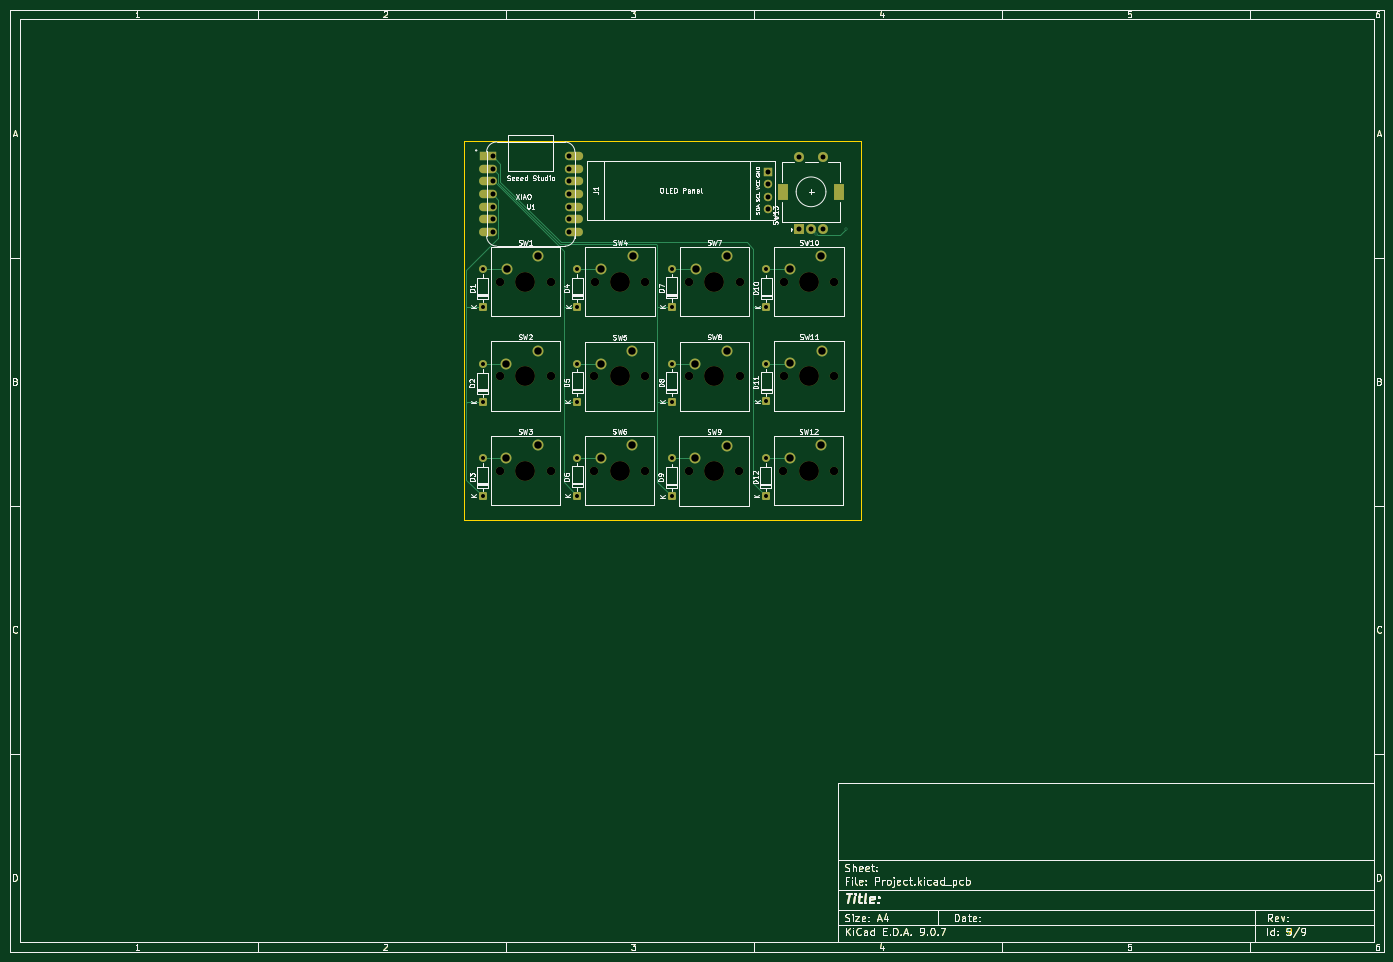
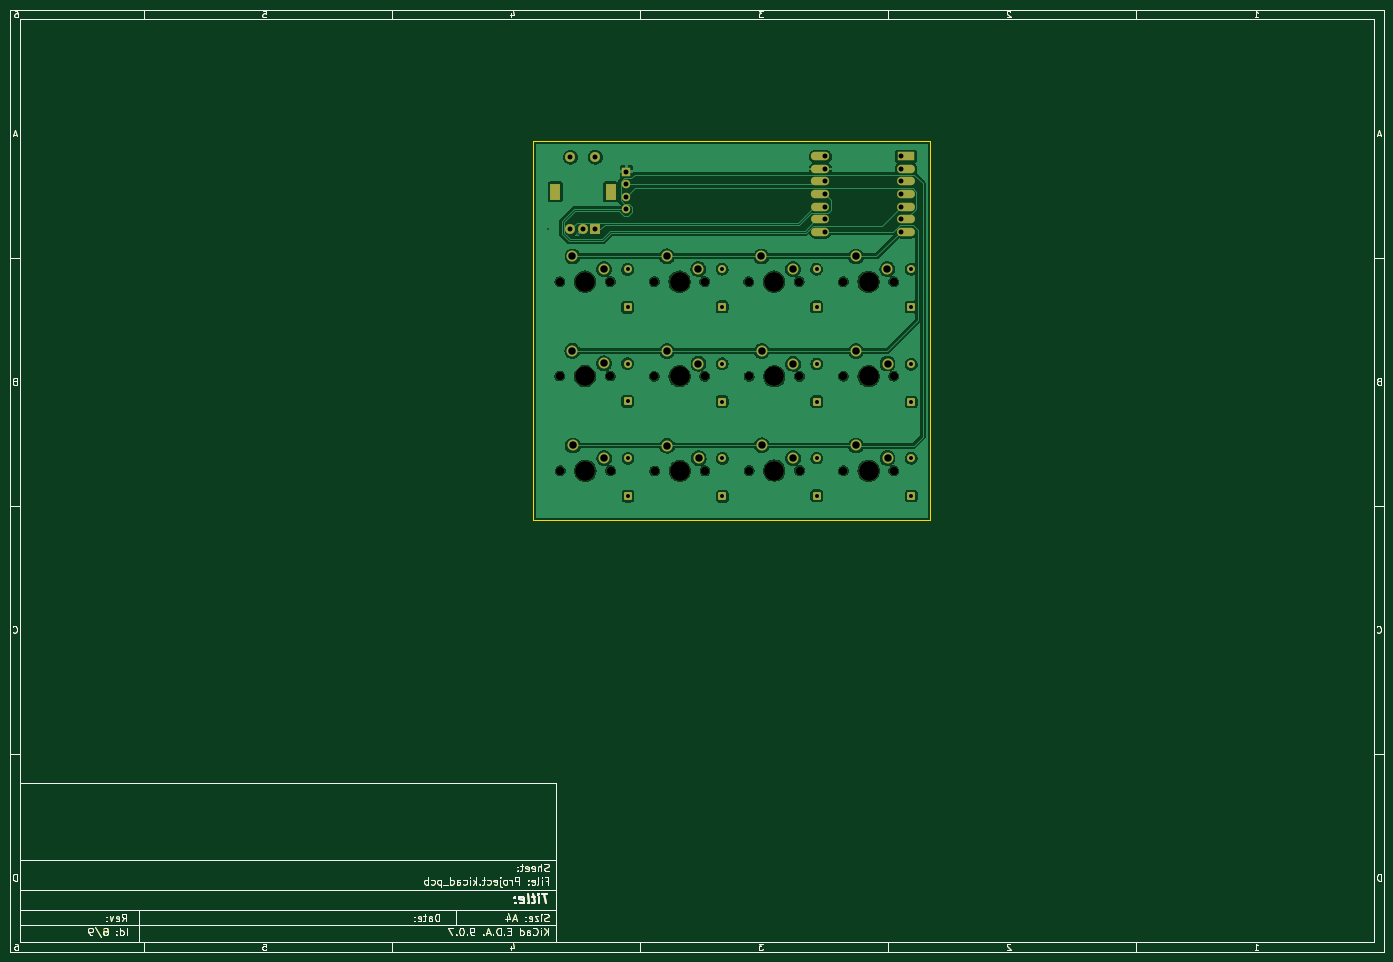
Circuit board: 11 layer files. Board 277.0 x 190.0 mm.
- bottom_copper: Project-B_Cu.gbl (210306 bytes)
- bottom_mask: Project-B_Mask.gbs (52447 bytes)
- paste: Project-B_Paste.gbp (46432 bytes)
- bottom_silk: Project-B_Silkscreen.gbo (47369 bytes)
- outline: Project-Edge_Cuts.gm1 (47652 bytes)
- top_copper: Project-F_Cu.gtl (57771 bytes)
- top_mask: Project-F_Mask.gts (50939 bytes)
- paste: Project-F_Paste.gtp (46952 bytes)
- top_silk: Project-F_Silkscreen.gto (118596 bytes)
- drill: Project-NPTH.drl (994 bytes)
- drill: Project-PTH.drl (1753 bytes)

=== bottom_copper: Project-B_Cu.gbl (210306 bytes, source omitted) ===
=== bottom_mask: Project-B_Mask.gbs (52447 bytes, source omitted) ===
=== paste: Project-B_Paste.gbp (46432 bytes, source omitted) ===
=== bottom_silk: Project-B_Silkscreen.gbo (47369 bytes, source omitted) ===
=== outline: Project-Edge_Cuts.gm1 (47652 bytes, source omitted) ===
=== top_copper: Project-F_Cu.gtl (57771 bytes, source omitted) ===
=== top_mask: Project-F_Mask.gts (50939 bytes, source omitted) ===
=== paste: Project-F_Paste.gtp (46952 bytes, source omitted) ===
=== top_silk: Project-F_Silkscreen.gto (118596 bytes, source omitted) ===
=== drill: Project-NPTH.drl ===
M48
; DRILL file {KiCad 9.0.7} date 2026-02-26T16:53:52+0530
; FORMAT={-:-/ absolute / metric / decimal}
; #@! TF.CreationDate,2026-02-26T16:53:52+05:30
; #@! TF.GenerationSoftware,Kicad,Pcbnew,9.0.7
; #@! TF.FileFunction,NonPlated,1,2,NPTH
FMAT,2
METRIC
; #@! TA.AperFunction,NonPlated,NPTH,ComponentDrill
T1C1.700
; #@! TA.AperFunction,NonPlated,NPTH,ComponentDrill
T2C4.000
%
G90
G05
T1
X108.819Y-102.963
X108.821Y-83.904
X108.84Y-64.86
X118.979Y-102.963
X118.981Y-83.904
X119.0Y-64.86
X127.83Y-102.93
X127.84Y-83.94
X127.902Y-64.858
X137.99Y-102.93
X138.0Y-83.94
X138.062Y-64.858
X146.879Y-103.001
X146.934Y-83.912
X146.94Y-64.84
X157.039Y-103.001
X157.094Y-83.912
X157.1Y-64.84
X165.913Y-102.965
X165.983Y-64.839
X165.997Y-83.875
X176.073Y-102.965
X176.143Y-64.839
X176.157Y-83.875
T2
X113.899Y-102.963
X113.901Y-83.904
X113.92Y-64.86
X132.91Y-102.93
X132.92Y-83.94
X132.982Y-64.858
X151.959Y-103.001
X152.014Y-83.912
X152.02Y-64.84
X170.993Y-102.965
X171.063Y-64.839
X171.077Y-83.875
M30

=== drill: Project-PTH.drl ===
M48
; DRILL file {KiCad 9.0.7} date 2026-02-26T16:53:52+0530
; FORMAT={-:-/ absolute / metric / decimal}
; #@! TF.CreationDate,2026-02-26T16:53:52+05:30
; #@! TF.GenerationSoftware,Kicad,Pcbnew,9.0.7
; #@! TF.FileFunction,Plated,1,2,PTH
FMAT,2
METRIC
; #@! TA.AperFunction,Plated,PTH,ViaDrill
T1C0.300
; #@! TA.AperFunction,Plated,PTH,ComponentDrill
T2C0.800
; #@! TA.AperFunction,Plated,PTH,ComponentDrill
T3C1.000
; #@! TA.AperFunction,Plated,PTH,ComponentDrill
T4C1.500
%
G90
G05
T1
X172.495Y-55.245
X178.61Y-54.27
T2
X105.305Y-81.507
X105.305Y-89.127
X105.321Y-100.443
X105.321Y-108.063
X105.331Y-62.34
X105.331Y-69.96
X124.33Y-100.41
X124.33Y-108.03
X124.34Y-81.42
X124.34Y-89.04
X124.392Y-62.335
X124.392Y-69.955
X143.38Y-100.49
X143.38Y-108.11
X143.438Y-81.403
X143.438Y-89.023
X143.44Y-62.32
X143.44Y-69.94
X162.403Y-100.46
X162.403Y-108.08
X162.487Y-62.378
X162.487Y-69.998
X162.49Y-81.36
X162.49Y-88.98
T3
X107.37Y-39.58
X107.37Y-42.12
X107.37Y-44.66
X107.37Y-47.2
X107.37Y-49.74
X107.37Y-52.28
X107.37Y-54.82
X122.62Y-39.58
X122.62Y-42.12
X122.62Y-44.66
X122.62Y-47.2
X122.62Y-49.74
X122.62Y-52.28
X122.62Y-54.82
X162.745Y-42.665
X162.745Y-45.205
X162.745Y-47.745
X162.745Y-50.285
X169.0Y-39.75
X169.0Y-54.25
X171.5Y-54.25
X174.0Y-39.75
X174.0Y-54.25
T4
X110.089Y-100.423
X110.091Y-81.364
X110.11Y-62.32
X116.439Y-97.883
X116.441Y-78.824
X116.46Y-59.78
X129.1Y-100.39
X129.11Y-81.4
X129.172Y-62.318
X135.45Y-97.85
X135.46Y-78.86
X135.522Y-59.778
X148.149Y-100.461
X148.204Y-81.372
X148.21Y-62.3
X154.499Y-97.921
X154.554Y-78.832
X154.56Y-59.76
X167.183Y-100.425
X167.253Y-62.299
X167.267Y-81.335
X173.533Y-97.885
X173.603Y-59.759
X173.617Y-78.795
T4
G00X165.9Y-47.4
M15
G01X165.9Y-46.1
M16
G05
G00X177.1Y-47.4
M15
G01X177.1Y-46.1
M16
G05
M30

